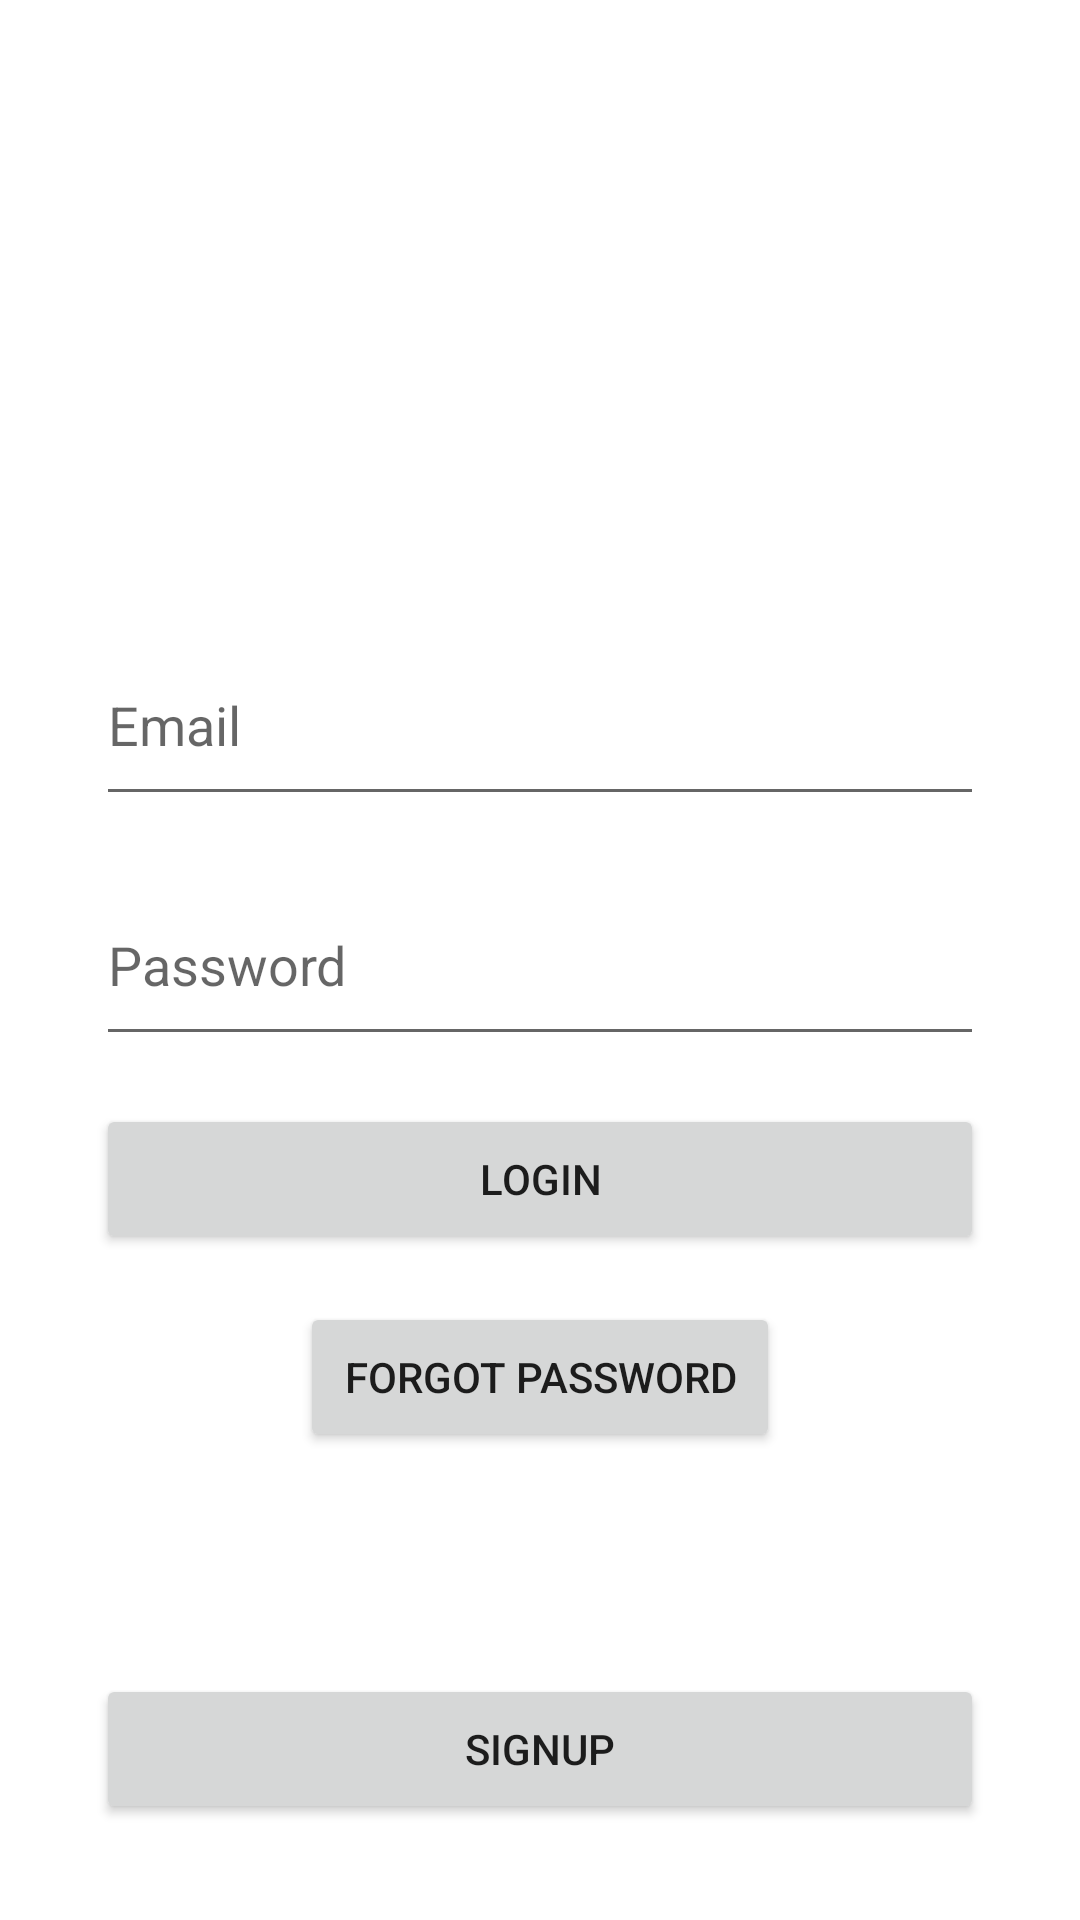

This screen was rendered from an Android layout file. Write that file and the resources it references.
<!-- AndroidManifest.xml: application theme Theme.Ecampus -->
<!-- res/layout/activity_main.xml -->
<?xml version="1.0" encoding="utf-8"?>
<androidx.constraintlayout.widget.ConstraintLayout xmlns:android="http://schemas.android.com/apk/res/android"
    xmlns:app="http://schemas.android.com/apk/res-auto"
    xmlns:tools="http://schemas.android.com/tools"
    android:layout_width="match_parent"
    android:layout_height="match_parent"
    android:visibility="visible"
    tools:context=".views.MainActivity">


    <EditText
        android:id="@+id/email"
        android:layout_width="0dp"
        android:layout_height="64dp"
        android:layout_marginStart="32dp"
        android:layout_marginEnd="32dp"
        android:layout_marginBottom="16dp"
        android:ems="10"
        android:hint="Email"
        android:inputType="textPersonName"
        app:layout_constraintBottom_toTopOf="@+id/password"
        app:layout_constraintEnd_toEndOf="parent"
        app:layout_constraintHorizontal_bias="0.0"
        app:layout_constraintStart_toStartOf="parent" />

    <EditText
        android:id="@+id/password"
        android:layout_width="0dp"
        android:layout_height="64dp"
        android:layout_marginStart="32dp"
        android:layout_marginEnd="32dp"
        android:ems="10"
        android:hint="Password"
        android:inputType="textPassword"
        app:layout_constraintBottom_toBottomOf="parent"
        app:layout_constraintEnd_toEndOf="parent"
        app:layout_constraintHorizontal_bias="0.0"
        app:layout_constraintStart_toStartOf="parent"
        app:layout_constraintTop_toTopOf="parent" />

    <Button
        android:id="@+id/login_button"
        android:layout_width="0dp"
        android:layout_height="50dp"
        android:layout_marginStart="32dp"
        android:layout_marginTop="16dp"
        android:layout_marginEnd="32dp"
        android:onClick="loginclick"
        android:text="logın"
        app:layout_constraintEnd_toEndOf="parent"
        app:layout_constraintHorizontal_bias="0.0"
        app:layout_constraintStart_toStartOf="parent"
        app:layout_constraintTop_toBottomOf="@+id/password" />

    <Button
        android:id="@+id/forgot_pass"
        android:layout_width="0dp"
        android:layout_height="50dp"
        android:layout_marginStart="100dp"
        android:layout_marginTop="16dp"
        android:layout_marginEnd="100dp"
        android:onClick="Password_click"
        android:text="forgot password"
        app:layout_constraintEnd_toEndOf="parent"
        app:layout_constraintHorizontal_bias="0.0"
        app:layout_constraintStart_toStartOf="parent"
        app:layout_constraintTop_toBottomOf="@+id/login_button" />

    <Button
        android:id="@+id/signup"
        android:layout_width="0dp"
        android:layout_height="50dp"
        android:layout_marginStart="32dp"
        android:layout_marginEnd="32dp"
        android:layout_marginBottom="32dp"
        android:onClick="signupclick"
        android:text="sıgnup"
        app:layout_constraintBottom_toBottomOf="parent"
        app:layout_constraintEnd_toEndOf="parent"
        app:layout_constraintHorizontal_bias="0.0"
        app:layout_constraintStart_toStartOf="parent" />

</androidx.constraintlayout.widget.ConstraintLayout>
<!-- resources referenced by this layout -->
<resources>
  <style name="Theme.Ecampus" parent="Theme.MaterialComponents.DayNight.DarkActionBar">
          
          <item name="colorPrimary">@color/purple_500</item>
          <item name="colorPrimaryVariant">@color/purple_700</item>
          <item name="colorOnPrimary">@color/white</item>
          
          <item name="colorSecondary">@color/teal_200</item>
          <item name="colorSecondaryVariant">@color/teal_700</item>
          <item name="colorOnSecondary">@color/black</item>
          
          <item name="android:statusBarColor">?attr/colorPrimaryVariant</item>
          
      </style>
  <color name="purple_500">#FF6200EE</color>
  <color name="purple_700">#FF3700B3</color>
  <color name="white">#FFFFFFFF</color>
  <color name="teal_200">#FF03DAC5</color>
  <color name="teal_700">#FF018786</color>
  <color name="black">#FF000000</color>
</resources>
